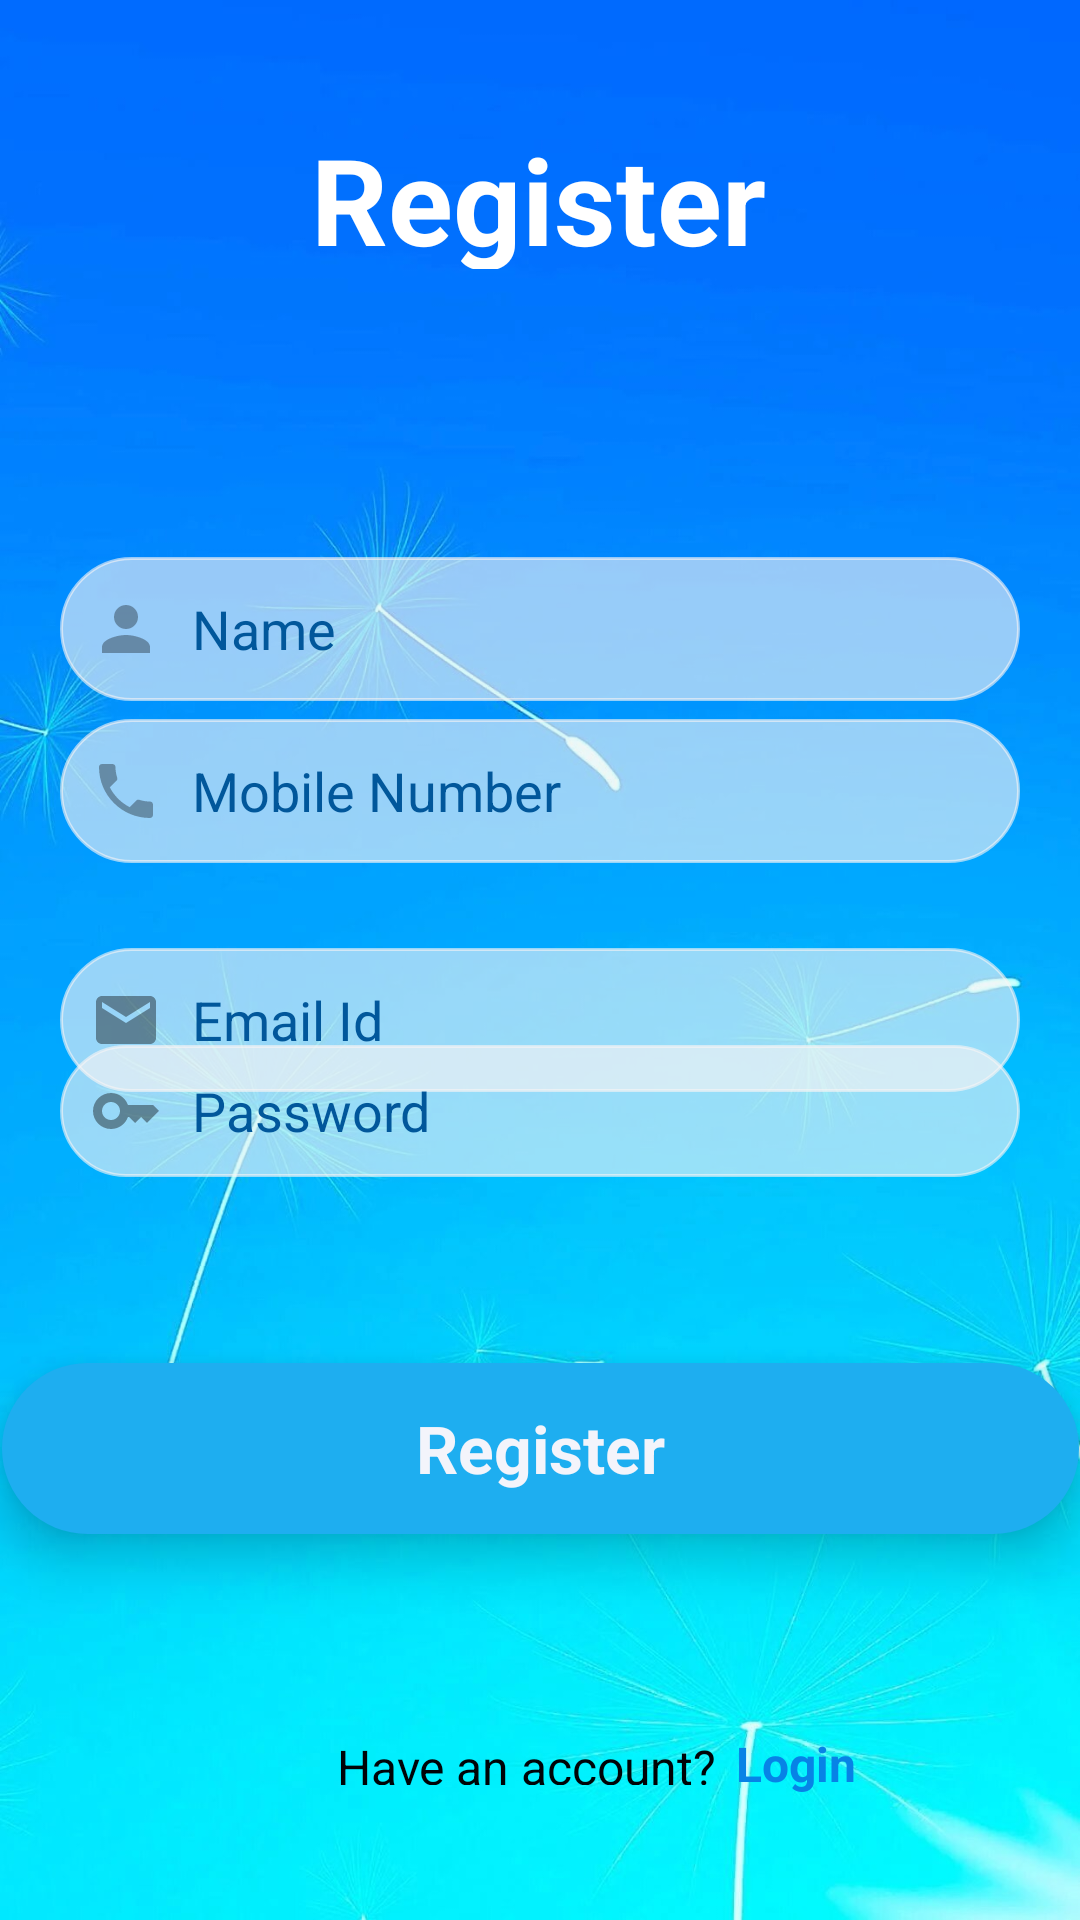

This screen was rendered from an Android layout file. Write that file and the resources it references.
<!-- AndroidManifest.xml: application theme Theme.EduQuizzes -->
<!-- res/layout/activity_register.xml -->
<?xml version="1.0" encoding="utf-8"?>
<androidx.constraintlayout.widget.ConstraintLayout xmlns:android="http://schemas.android.com/apk/res/android"
    xmlns:app="http://schemas.android.com/apk/res-auto"
    xmlns:tools="http://schemas.android.com/tools"
    android:layout_width="match_parent"
    android:layout_height="match_parent"
    tools:context=".Register">

    <View
        android:id="@+id/registerback"
        android:layout_width="wrap_content"
        android:layout_height="wrap_content"
        android:layout_marginBottom="70dp"
        android:background="@drawable/login"
        app:layout_constraintBottom_toBottomOf="parent"
        app:layout_constraintEnd_toEndOf="parent"
        app:layout_constraintHorizontal_bias="0.0"
        app:layout_constraintStart_toStartOf="parent"
        app:layout_constraintTop_toTopOf="parent"
        app:layout_constraintVertical_bias="0.0" />

    <TextView
        android:id="@+id/textView6"
        android:layout_width="wrap_content"
        android:layout_height="50dp"
        android:text="Register"
        android:textColor="@color/white"
        android:textSize="40sp"
        android:textStyle="bold"
        app:layout_constraintBottom_toBottomOf="parent"
        app:layout_constraintEnd_toEndOf="parent"
        app:layout_constraintHorizontal_bias="0.498"
        app:layout_constraintStart_toStartOf="parent"
        app:layout_constraintTop_toTopOf="parent"
        app:layout_constraintVertical_bias="0.067" />

    <EditText
        android:id="@+id/EmailAddress"
        android:layout_width="match_parent"
        android:layout_height="wrap_content"
        android:layout_marginLeft="20dp"
        android:layout_marginTop="96dp"
        android:layout_marginRight="20dp"
        android:background="@drawable/login_etd"
        android:backgroundTint="#9AFAF6F6"
        android:drawableStart="@drawable/ic_baseline_email_24"
        android:drawablePadding="10dp"
        android:hint="@string/email_id"
        android:inputType="textEmailAddress"
        android:minHeight="48dp"
        android:padding="10dp"
        android:textColorHint="#01579B"
        app:layout_constraintBottom_toBottomOf="parent"
        app:layout_constraintEnd_toEndOf="parent"
        app:layout_constraintHorizontal_bias="0.6"
        app:layout_constraintStart_toStartOf="parent"
        app:layout_constraintTop_toBottomOf="@+id/textView6"
        app:layout_constraintVertical_bias="0.321"
        tools:ignore="TextContrastCheck" />

    <EditText
        android:id="@+id/Passwordinput"
        android:layout_width="0dp"
        android:layout_height="44dp"
        android:layout_marginLeft="20dp"
        android:layout_marginRight="20dp"
        android:layout_marginBottom="250dp"
        android:autofillHints=""
        android:background="@drawable/login_etd"
        android:backgroundTint="#9AFAF6F6"
        android:drawableStart="@drawable/ic_baseline_key_24"
        android:drawablePadding="10dp"
        android:hint="@string/password"
        android:inputType="textPassword"
        android:minHeight="48dp"
        android:padding="10dp"
        android:textColorHint="#01579B"
        app:layout_constraintBottom_toBottomOf="@+id/registerback"
        app:layout_constraintEnd_toEndOf="parent"
        app:layout_constraintStart_toStartOf="parent"
        app:layout_constraintTop_toBottomOf="@+id/EmailAddress"
        app:layout_constraintVertical_bias="0.875"
        tools:ignore="TouchTargetSizeCheck" />

    <TextView
        android:id="@+id/registerbtn"
        android:layout_width="359dp"
        android:layout_height="57dp"
        android:background="@drawable/rounded_corners"
        android:elevation="10dp"
        android:gravity="center"
        android:padding="10dp"
        android:paddingLeft="30dp"
        android:paddingRight="30dp"
        android:text="Register"
        android:textColor="#F3F4FB"
        android:textSize="22sp"
        android:textStyle="bold"
        app:layout_constraintBottom_toBottomOf="@+id/registerback"
        app:layout_constraintEnd_toEndOf="parent"
        app:layout_constraintStart_toStartOf="parent"
        app:layout_constraintTop_toBottomOf="@+id/Passwordinput"
        app:layout_constraintVertical_bias="0.325"
        tools:ignore="TextContrastCheck" />

    <TextView
        android:id="@+id/loginback"
        android:layout_width="61dp"
        android:layout_height="23dp"
        android:text="@string/login"
        android:textColor="#0783E6"
        android:textSize="16sp"
        android:textStyle="bold"
        app:layout_constraintBottom_toBottomOf="parent"
        app:layout_constraintEnd_toEndOf="parent"
        app:layout_constraintHorizontal_bias="0.82"
        app:layout_constraintStart_toStartOf="parent"
        app:layout_constraintTop_toBottomOf="@+id/registerbtn"
        app:layout_constraintVertical_bias="0.621"
        tools:ignore="TextContrastCheck" />

    <TextView
        android:id="@+id/textView3"
        android:layout_width="133dp"
        android:layout_height="17dp"
        android:layout_marginStart="212dp"
        android:text="Have an account?"
        android:textColor="#000407"
        android:textSize="16sp"
        app:layout_constraintBottom_toBottomOf="parent"
        app:layout_constraintEnd_toStartOf="@+id/loginback"
        app:layout_constraintHorizontal_bias="1.0"
        app:layout_constraintStart_toStartOf="parent"
        app:layout_constraintTop_toBottomOf="@+id/registerbtn"
        app:layout_constraintVertical_bias="0.598" />

    <EditText
        android:id="@+id/name"
        android:layout_width="match_parent"
        android:layout_height="wrap_content"
        android:layout_marginLeft="20dp"
        android:layout_marginTop="96dp"
        android:layout_marginRight="20dp"
        android:autofillHints=""
        android:background="@drawable/login_etd"
        android:backgroundTint="#9AFAF6F6"
        android:drawableStart="@drawable/ic_baseline_person_24"
        android:drawablePadding="10dp"
        android:hint="Name"
        android:inputType="textEmailAddress"
        android:minHeight="48dp"
        android:padding="10dp"
        android:textColorHint="#01579B"
        app:layout_constraintBottom_toBottomOf="parent"
        app:layout_constraintEnd_toEndOf="parent"
        app:layout_constraintHorizontal_bias="0.4"
        app:layout_constraintStart_toStartOf="parent"
        app:layout_constraintTop_toBottomOf="@+id/textView6"
        app:layout_constraintVertical_bias="0.0" />

    <EditText
        android:id="@+id/Phonenum"
        android:layout_width="match_parent"
        android:layout_height="wrap_content"
        android:layout_marginLeft="20dp"
        android:layout_marginTop="15dp"
        android:layout_marginRight="20dp"
        android:autofillHints=""
        android:background="@drawable/login_etd"
        android:backgroundTint="#9AFAF6F6"
        android:drawableStart="@drawable/ic_baseline_local_phone_24"
        android:drawablePadding="10dp"
        android:ems="10"
        android:hint="Mobile Number"
        android:inputType="phone"
        android:minHeight="48dp"
        android:padding="10dp"
        android:textColorHint="#01579B"
        app:layout_constraintBottom_toBottomOf="parent"
        app:layout_constraintEnd_toEndOf="parent"
        app:layout_constraintStart_toStartOf="parent"
        app:layout_constraintTop_toBottomOf="@+id/textView6"
        app:layout_constraintVertical_bias="0.277" />

</androidx.constraintlayout.widget.ConstraintLayout>
<!-- resources referenced by this layout -->
<resources>
  <color name="white">#FFFFFFFF</color>
  <!-- drawable ic_baseline_email_24 (drawable) -->
  <vector android:alpha="0.4" android:height="24dp" android:tint="#020202"
      android:viewportHeight="24" android:viewportWidth="24"
      android:width="24dp" xmlns:android="http://schemas.android.com/apk/res/android">
      <path android:fillColor="@android:color/white" android:pathData="M20,4L4,4c-1.1,0 -1.99,0.9 -1.99,2L2,18c0,1.1 0.9,2 2,2h16c1.1,0 2,-0.9 2,-2L22,6c0,-1.1 -0.9,-2 -2,-2zM20,8l-8,5 -8,-5L4,6l8,5 8,-5v2z"/>
  </vector>
  <!-- drawable ic_baseline_key_24 (drawable) -->
  <vector android:alpha="0.4" android:height="24dp" android:tint="#020202"
      android:viewportHeight="24" android:viewportWidth="24"
      android:width="24dp" xmlns:android="http://schemas.android.com/apk/res/android">
      <path android:fillColor="@android:color/white" android:pathData="M21,10h-8.35C11.83,7.67 9.61,6 7,6c-3.31,0 -6,2.69 -6,6s2.69,6 6,6c2.61,0 4.83,-1.67 5.65,-4H13l2,2l2,-2l2,2l4,-4.04L21,10zM7,15c-1.65,0 -3,-1.35 -3,-3c0,-1.65 1.35,-3 3,-3s3,1.35 3,3C10,13.65 8.65,15 7,15z"/>
  </vector>
  <!-- drawable ic_baseline_local_phone_24 (drawable) -->
  <vector android:alpha="0.55" android:height="24dp"
      android:tint="?attr/colorControlNormal" android:viewportHeight="24"
      android:viewportWidth="24" android:width="24dp" xmlns:android="http://schemas.android.com/apk/res/android">
      <path android:fillColor="@android:color/white" android:pathData="M6.62,10.79c1.44,2.83 3.76,5.14 6.59,6.59l2.2,-2.2c0.27,-0.27 0.67,-0.36 1.02,-0.24 1.12,0.37 2.33,0.57 3.57,0.57 0.55,0 1,0.45 1,1V20c0,0.55 -0.45,1 -1,1 -9.39,0 -17,-7.61 -17,-17 0,-0.55 0.45,-1 1,-1h3.5c0.55,0 1,0.45 1,1 0,1.25 0.2,2.45 0.57,3.57 0.11,0.35 0.03,0.74 -0.25,1.02l-2.2,2.2z"/>
  </vector>
  <!-- drawable ic_baseline_person_24 (drawable) -->
  <vector android:alpha="0.55" android:height="24dp"
      android:tint="?attr/colorControlNormal" android:viewportHeight="24"
      android:viewportWidth="24" android:width="24dp" xmlns:android="http://schemas.android.com/apk/res/android">
      <path android:fillColor="@android:color/white" android:pathData="M12,12c2.21,0 4,-1.79 4,-4s-1.79,-4 -4,-4 -4,1.79 -4,4 1.79,4 4,4zM12,14c-2.67,0 -8,1.34 -8,4v2h16v-2c0,-2.66 -5.33,-4 -8,-4z"/>
  </vector>
  <!-- drawable login: jpg bitmap (drawable-v24, 108903 bytes) -->
  <!-- drawable login_etd (drawable) -->
  <?xml version="1.0" encoding="utf-8"?>
  <shape xmlns:android="http://schemas.android.com/apk/res/android">
    <corners android:radius="300dp"/>
      <stroke android:color="@color/white"
          android:width="1dp"/>
  
  </shape>
  <!-- drawable rounded_corners (drawable) -->
  <?xml version="1.0" encoding="utf-8"?>
  <shape android:shape="rectangle" xmlns:android="http://schemas.android.com/apk/res/android">
      <corners android:radius="300dp"/>
      <solid android:color="#1EAEF0"/>
  </shape>
  <string name="email_id">Email Id</string>
  <string name="login">Login</string>
  <string name="password">Password</string>
  <style name="Theme.EduQuizzes" parent="Theme.MaterialComponents.DayNight.NoActionBar">
          
          <item name="colorPrimary">@color/purple_500</item>
          <item name="colorPrimaryVariant">@color/purple_700</item>
          <item name="colorOnPrimary">@color/white</item>
          
          <item name="colorSecondary">@color/teal_200</item>
          <item name="colorSecondaryVariant">@color/teal_700</item>
          <item name="colorOnSecondary">@color/black</item>
          
          <item name="android:statusBarColor" tools:targetApi="l">?attr/colorPrimaryVariant</item>
          
      </style>
  <color name="purple_500">#03A9F4</color>
  <color name="purple_700">#0091EA</color>
  <color name="teal_200">#FF03DAC5</color>
  <color name="teal_700">#FF018786</color>
  <color name="black">#FF000000</color>
</resources>
